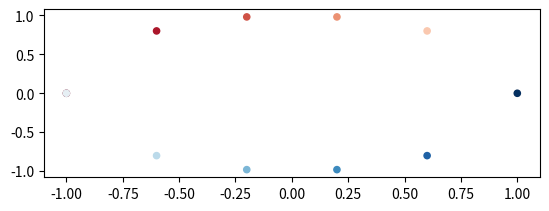

Write Python code to recreate this figure. (Note: this script raises an exception after producing the figure.)
import numpy as np
import matplotlib.pyplot as plt
import matplotlib.cm as cm


class Eigen(object):

    def __init__(self, degree=40, scale=[4, 2]):

        self.size = 6
        self.b = 4
        radian = np.radians(degree)
        S = np.diag(scale)
        cos = np.cos(radian)
        sin = np.sin(radian)

        self.e1 = np.array([cos, sin])
        self.e2 = np.array([-sin, cos])

        R = np.matrix([cos, -sin, sin, cos]).reshape(2, 2)
        COV = R * S * R.T

        self.S = S
        self.R = R
        self.COV = COV


    def bivariate(self):

        pass


    def circle(self):

        X1 = np.linspace(-1, 1, num=self.size, endpoint=True)
        X2 = np.sqrt(1-(X1*X1))

        X1 = np.hstack((X1, X1))
        X2 = np.hstack((X2, -X2))

        self.X = np.vstack([X1, X2])

    def set_plot_attr(self, ax):
        b = self.b

        ax.grid("on")
        ax.set_xlim(-b, b)
        ax.set_ylim(-b, b)
        ax.axhline(y=0, color="blue")
        ax.axvline(x=0, color="blue")
        ax.set_aspect("equal", adjustable="box")

    def draw_eigen_vector(self, ax):
        e1, e2 = self.e1, self.e2
        E = np.vstack((e1, -e1))
        Y1 = 10 * E.T[0]
        Y2 = 10 * E.T[1]

        ax.plot(Y1, Y2, linestyle="-", color="green")

        E = np.vstack((e2, -e2))
        Y1 = 10 * E.T[0]
        Y2 = 10 * E.T[1]
        ax.plot(Y1, Y2, linestyle="-", color="green")


    def draw(self):

        # plot
        fig = plt.figure()
        index = 211
        ax = fig.add_subplot(index)

        # preparing data
        X1, X2 = self.X[0], self.X[1]

        #ax.scatter(X1, X2, c=range(self.size * 2), marker="o", cmap=cm.get_cmap("RdYlBu"))
        color_map = cm.get_cmap("RdBu")

        colors = range(self.size * 2)
        ax.scatter(X1, X2, c=colors, marker="o", s=20, cmap=color_map)

        #-----------------------------------
        #   "linear" mapping
        #-----------------------------------
        Y = self.COV * self.X
        ax.scatter(Y[0], Y[1], c=colors, marker="o", s=20, cmap=color_map)
        self.draw_eigen_vector(ax)

        self.set_plot_attr(ax)

        #-----------------------------------
        #   "non linear mapping
        #-----------------------------------
        S, R = self.S, self.R
        Y = (R * S) * self.X
        index += 1
        ax2 = fig.add_subplot(index)
        ax2.scatter(X1, X2, c=colors, marker="o", s=20, cmap=color_map)
        ax2.scatter(Y[0], Y[1], c=colors, marker="o", s=20, cmap=color_map)
        self.draw_eigen_vector(ax2)

        self.set_plot_attr(ax2)

        # save image to test.jpg
        plt.savefig("test.jpg")


if __name__ == '__main__':
    eig = Eigen()
    eig.circle()
    eig.draw()